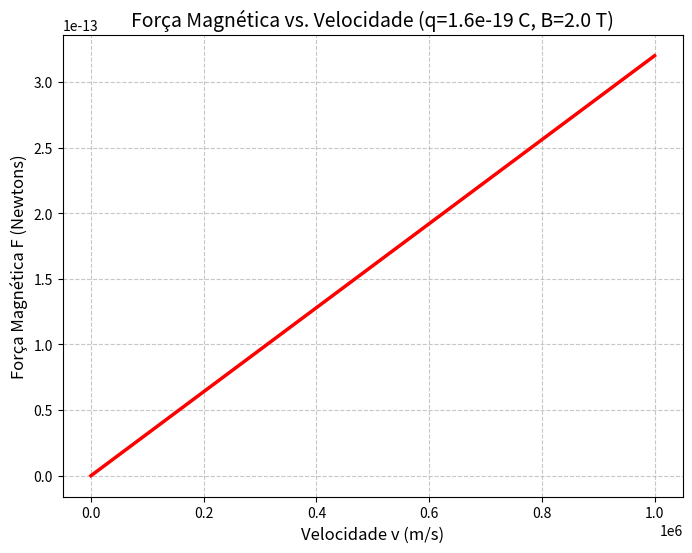

Generate this figure with matplotlib:
import matplotlib.pyplot as plt
import numpy as np

# 1. Definindo as constantes (Valores fixos)
q = 1.6e-19     # Carga de um próton
B = 2.0         # Campo Magnético: 2.0 Tesla
theta = 90      # Ângulo: 90 graus

# 2. Criando os dados da Velocidade (Eixo X)
# Variando de 0 a 1 milhão de m/s
v_valores = np.linspace(0, 1e6, 100)

# 3. Calculando a Força (Eixo Y)
# Equação: F = q * v * B * sen(theta)
theta_rad = np.radians(theta)
F_valores = q * v_valores * B * np.sin(theta_rad)

# 4. Gerando o Gráfico
plt.figure(figsize=(8, 6))
plt.plot(v_valores, F_valores, color='red', linewidth=2.5)

plt.title(f'Força Magnética vs. Velocidade (q={q:.1e} C, B={B} T)', fontsize=14)
plt.xlabel('Velocidade v (m/s)', fontsize=12)
plt.ylabel('Força Magnética F (Newtons)', fontsize=12)
plt.grid(True, linestyle='--', alpha=0.7)

plt.show()
